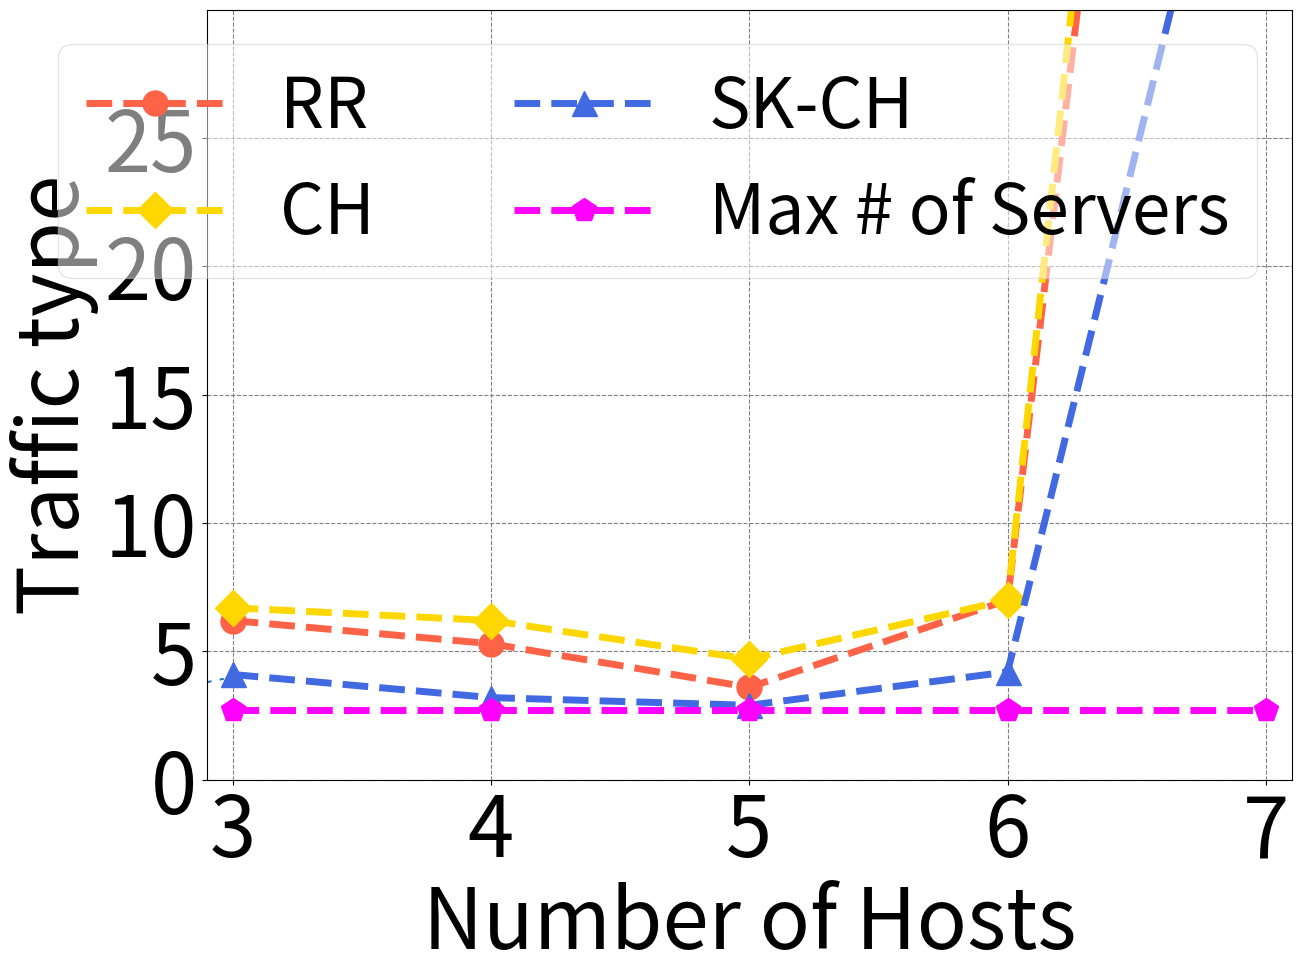

The script that saved this image:
import numpy as np
import matplotlib
import matplotlib.pyplot as plt
matplotlib.rcParams.update({'font.size':60})
matplotlib.rcParams['figure.figsize'] = 14, 10

#pepc = [25.6, 14.4, 11.86, 9.2, 8]
ch = [6.7, 6.2, 4.7, 7, 100]
rr = [6.2, 5.3, 3.6, 7, 92]
skch = [4.1, 3.2, 2.9, 4.2, 45]
maxservers = [2.7, 2.7, 2.7, 2.7, 2.7]
#ilp = [1.39, 1, 1, 0.81, 0.37]
#maglev = [16.3, 8.2, 3.2, 2.81, 1.6]
hs = [3, 4, 5, 6, 7]
dashList = [(5,2),(2,5),(4,10),(3,3,2,2),(5,5,20,5)]

fig, ax1 = plt.subplots()
line, = plt.plot([1,5,2,4], '-')
line.set_dashes([8, 4, 2, 4, 2, 4])


plt.plot(hs, rr, marker='o', color='tomato', linewidth=5, markersize=18, linestyle='--', label='RR')
plt.plot(hs, ch, marker='D', color='gold', linewidth=5, markersize=18, linestyle='--', label='CH')
plt.plot(hs, skch, marker='^', color='royalblue', linewidth=5, markersize=18, linestyle='--', label='SK-CH')
plt.plot(hs, maxservers, marker='p', color='magenta', linewidth=5, markersize=18, linestyle='--', label='Max # of Servers')

plt.xlabel('Number of Hosts')
plt.ylabel('Traffic type')
plt.legend(loc='upper right', fontsize=50, ncol=2, borderpad=None, borderaxespad=None,fancybox=True, framealpha=0.5)
ax1.xaxis.grid(color='grey', linestyle='dashed')
ax1.yaxis.grid(color='grey', linestyle='dashed')

#plt.xticks(hs, ['3', '4', '5', '6', '7'])
plt.grid(linestyle='--')
plt.xlim([2.9, 7.1])
plt.xticks(range(3, 8, 1))
plt.ylim([0, 30])
plt.yticks(range(0, 30, 5))
plt.savefig("./resource-util.pdf", bbox_inches='tight')
plt.show()
